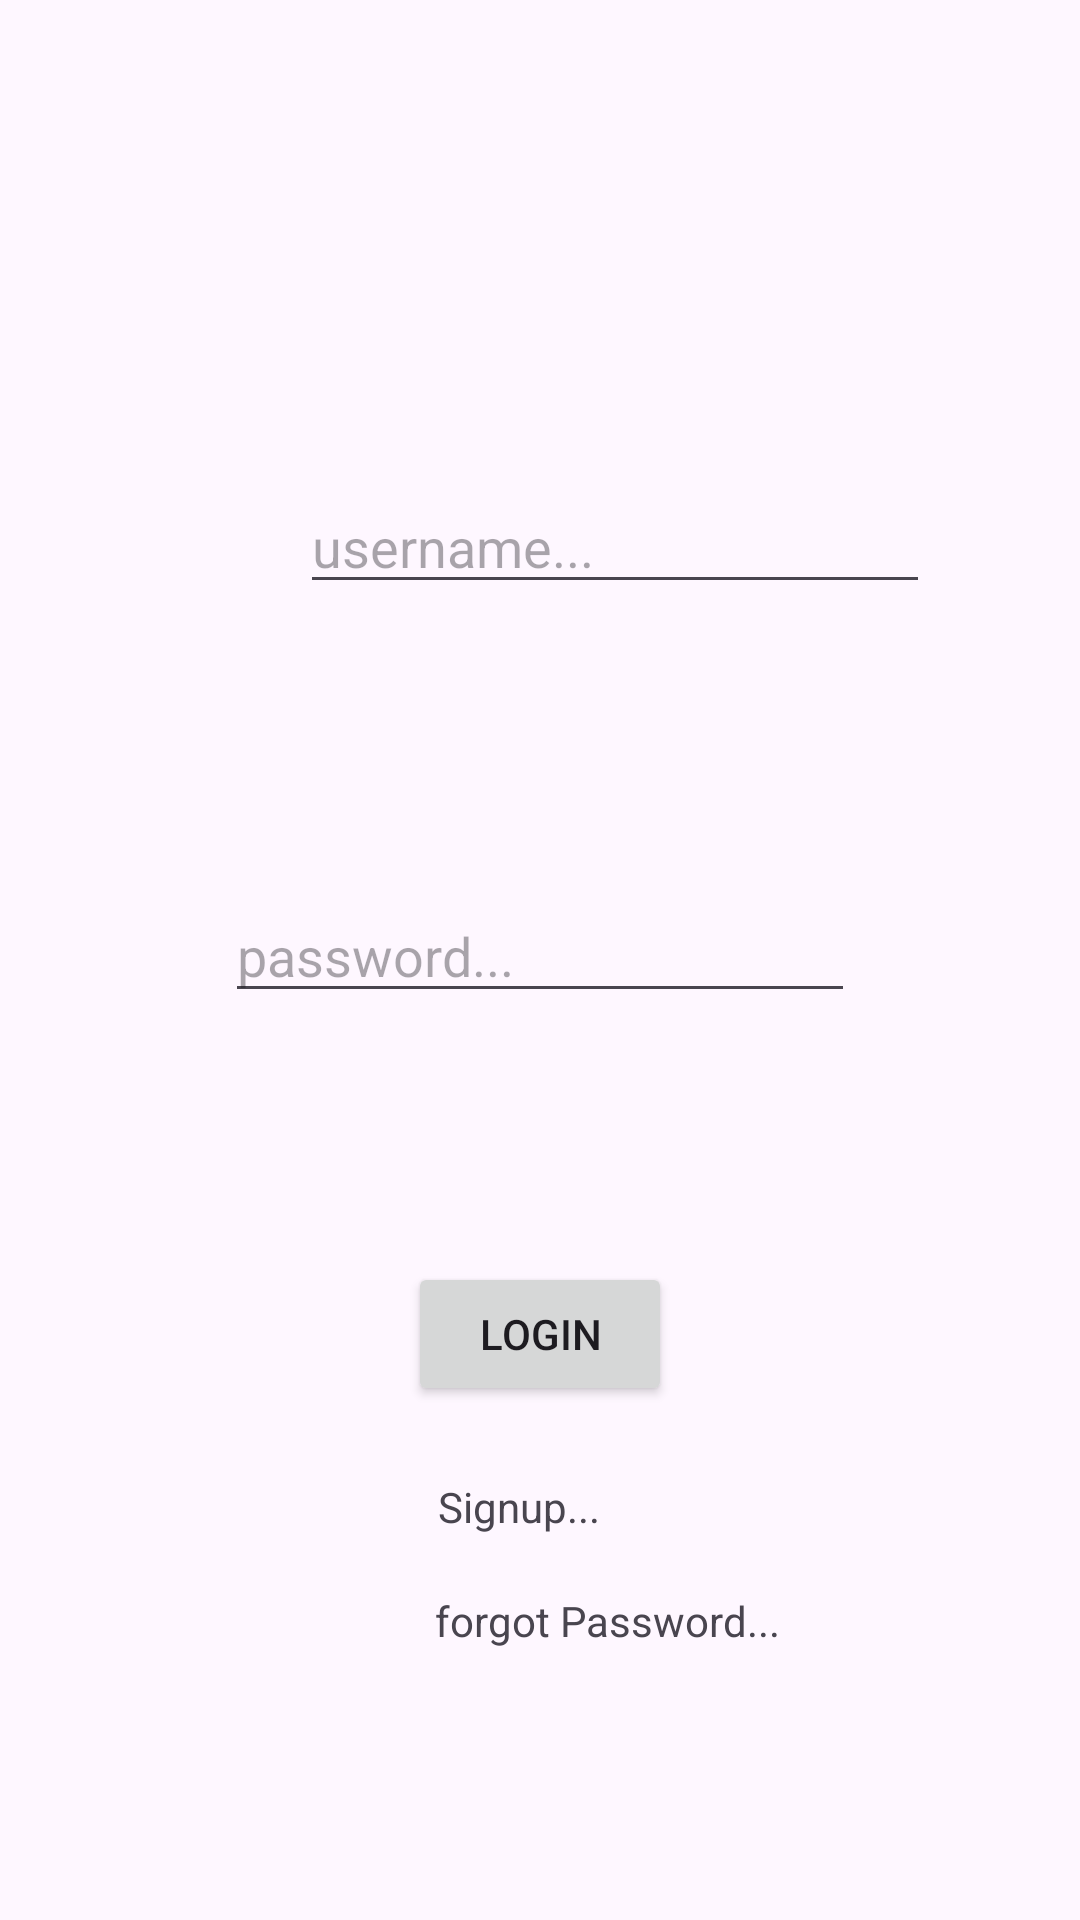

Layout XML and referenced resources for this Android screen:
<!-- AndroidManifest.xml: application theme Theme.MyAllProject -->
<!-- res/layout/fragment_login.xml -->
<?xml version="1.0" encoding="utf-8"?>
<FrameLayout xmlns:android="http://schemas.android.com/apk/res/android"
    xmlns:app="http://schemas.android.com/apk/res-auto"
    xmlns:tools="http://schemas.android.com/tools"
    android:layout_width="match_parent"
    android:layout_height="match_parent"
    tools:context=".LoginFragment">

    <androidx.constraintlayout.widget.ConstraintLayout
        android:id="@+id/loginFragment"
        android:layout_width="match_parent"
        android:layout_height="match_parent">

        <EditText
            android:id="@+id/etUsernameLogin"
            android:layout_width="wrap_content"
            android:layout_height="wrap_content"
            android:layout_marginStart="100dp"
            android:layout_marginTop="160dp"
            android:ems="10"
            android:hint="username..."
            android:inputType="textEmailAddress"
            app:layout_constraintStart_toStartOf="parent"
            app:layout_constraintTop_toTopOf="parent" />

        <EditText
            android:id="@+id/etPasswordLogin"
            android:layout_width="wrap_content"
            android:layout_height="wrap_content"
            android:layout_marginTop="95dp"
            android:ems="10"
            android:hint="password..."
            android:inputType="textPassword"
            app:layout_constraintEnd_toEndOf="parent"
            app:layout_constraintStart_toStartOf="parent"
            app:layout_constraintTop_toBottomOf="@+id/etUsernameLogin" />

        <Button
            android:id="@+id/btnLoginLogin"
            android:layout_width="wrap_content"
            android:layout_height="wrap_content"
            android:layout_marginTop="83dp"
            android:text="login"
            app:layout_constraintEnd_toEndOf="parent"
            app:layout_constraintStart_toStartOf="parent"
            app:layout_constraintTop_toBottomOf="@+id/etPasswordLogin" />

        <TextView
            android:id="@+id/tvSignupLinkLogin"
            android:layout_width="wrap_content"
            android:layout_height="wrap_content"
            android:layout_marginStart="10dp"
            android:layout_marginTop="24dp"
            android:text="Signup..."
            app:layout_constraintStart_toStartOf="@+id/btnLoginLogin"
            app:layout_constraintTop_toBottomOf="@+id/btnLoginLogin" />

        <TextView
            android:id="@+id/tvForgotPassword"
            android:layout_width="wrap_content"
            android:layout_height="wrap_content"
            android:layout_marginStart="9dp"
            android:layout_marginTop="19dp"
            android:text="forgot Password..."
            app:layout_constraintStart_toStartOf="@+id/btnLoginLogin"
            app:layout_constraintTop_toBottomOf="@+id/tvSignupLinkLogin" />
    </androidx.constraintlayout.widget.ConstraintLayout>
</FrameLayout>
<!-- resources referenced by this layout -->
<resources>
  <style name="Theme.MyAllProject" parent="Base.Theme.MyAllProject" />
  <style name="Base.Theme.MyAllProject" parent="Theme.Material3.DayNight.NoActionBar">
          
          
      </style>
</resources>
